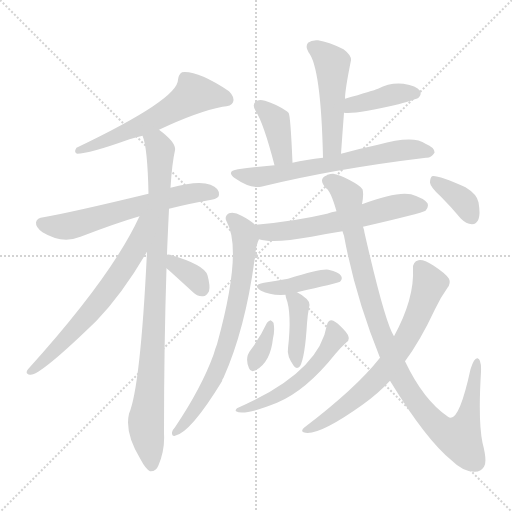
t = 0.00 s
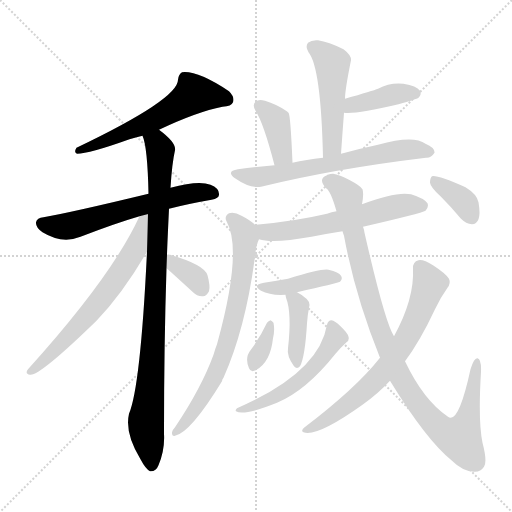
t = 2.55 s
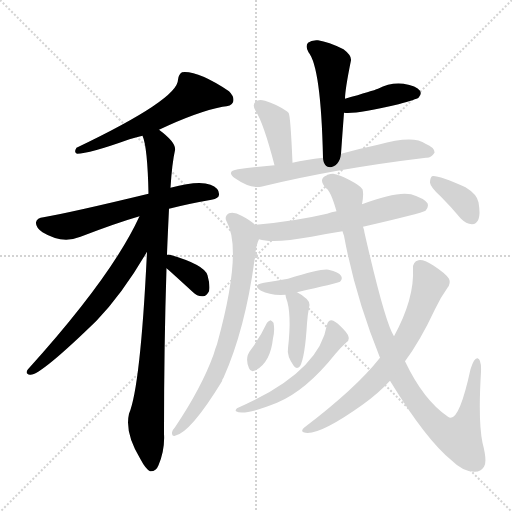
t = 5.09 s
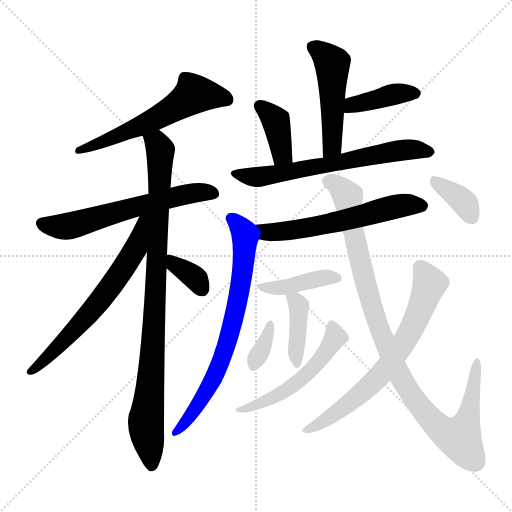
t = 7.63 s
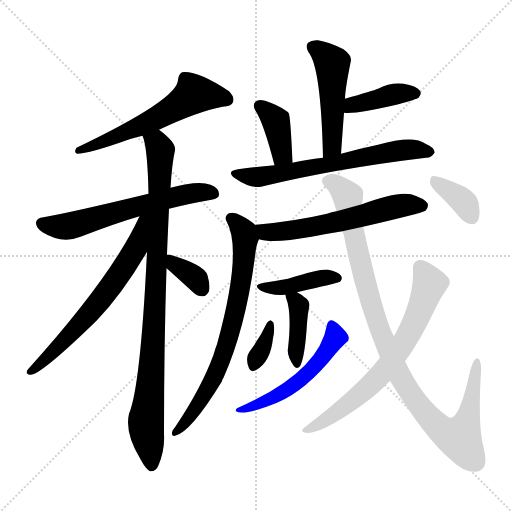
t = 10.18 s
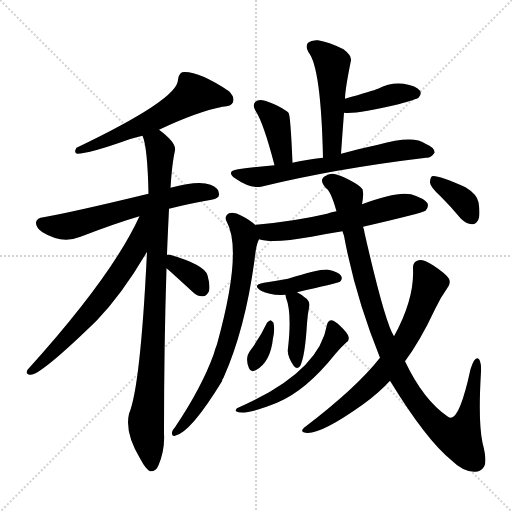
t = 12.72 s

The animated SVG that drew these frames (rendered in a browser with its animation timeline set to each time). Animation: 18 CSS @keyframes rules; one cycle of 12.72 s.

<svg version="1.1" viewBox="0 0 1024 1024" xmlns="http://www.w3.org/2000/svg">
  <g stroke="lightgray" stroke-dasharray="1,1" stroke-width="1" transform="scale(4, 4)">
    <line x1="0" y1="0" x2="256" y2="256"></line>
    <line x1="256" y1="0" x2="0" y2="256"></line>
    <line x1="128" y1="0" x2="128" y2="256"></line>
    <line x1="0" y1="128" x2="256" y2="128"></line>
  </g>
<g transform="scale(1, -1) translate(0, -900)">
   <style type="text/css">
    @keyframes keyframes0 {
      from {
       stroke: blue;
       stroke-dashoffset: 582;
       stroke-width: 128;
       }
       65% {
       animation-timing-function: step-end;
       stroke: blue;
       stroke-dashoffset: 0;
       stroke-width: 128;
       }
       to {
       stroke: black;
       stroke-width: 1024;
       }
       }
       #make-me-a-hanzi-animation-0 {
         animation: keyframes0 0.723633s both;
         animation-delay: 0.000000s;
         animation-timing-function: linear;
       }
    @keyframes keyframes1 {
      from {
       stroke: blue;
       stroke-dashoffset: 609;
       stroke-width: 128;
       }
       66% {
       animation-timing-function: step-end;
       stroke: blue;
       stroke-dashoffset: 0;
       stroke-width: 128;
       }
       to {
       stroke: black;
       stroke-width: 1024;
       }
       }
       #make-me-a-hanzi-animation-1 {
         animation: keyframes1 0.745605s both;
         animation-delay: 0.723633s;
         animation-timing-function: linear;
       }
    @keyframes keyframes2 {
      from {
       stroke: blue;
       stroke-dashoffset: 928;
       stroke-width: 128;
       }
       75% {
       animation-timing-function: step-end;
       stroke: blue;
       stroke-dashoffset: 0;
       stroke-width: 128;
       }
       to {
       stroke: black;
       stroke-width: 1024;
       }
       }
       #make-me-a-hanzi-animation-2 {
         animation: keyframes2 1.005208s both;
         animation-delay: 1.469238s;
         animation-timing-function: linear;
       }
    @keyframes keyframes3 {
      from {
       stroke: blue;
       stroke-dashoffset: 647;
       stroke-width: 128;
       }
       68% {
       animation-timing-function: step-end;
       stroke: blue;
       stroke-dashoffset: 0;
       stroke-width: 128;
       }
       to {
       stroke: black;
       stroke-width: 1024;
       }
       }
       #make-me-a-hanzi-animation-3 {
         animation: keyframes3 0.776530s both;
         animation-delay: 2.474447s;
         animation-timing-function: linear;
       }
    @keyframes keyframes4 {
      from {
       stroke: blue;
       stroke-dashoffset: 346;
       stroke-width: 128;
       }
       53% {
       animation-timing-function: step-end;
       stroke: blue;
       stroke-dashoffset: 0;
       stroke-width: 128;
       }
       to {
       stroke: black;
       stroke-width: 1024;
       }
       }
       #make-me-a-hanzi-animation-4 {
         animation: keyframes4 0.531576s both;
         animation-delay: 3.250977s;
         animation-timing-function: linear;
       }
    @keyframes keyframes5 {
      from {
       stroke: blue;
       stroke-dashoffset: 492;
       stroke-width: 128;
       }
       62% {
       animation-timing-function: step-end;
       stroke: blue;
       stroke-dashoffset: 0;
       stroke-width: 128;
       }
       to {
       stroke: black;
       stroke-width: 1024;
       }
       }
       #make-me-a-hanzi-animation-5 {
         animation: keyframes5 0.650391s both;
         animation-delay: 3.782552s;
         animation-timing-function: linear;
       }
    @keyframes keyframes6 {
      from {
       stroke: blue;
       stroke-dashoffset: 398;
       stroke-width: 128;
       }
       56% {
       animation-timing-function: step-end;
       stroke: blue;
       stroke-dashoffset: 0;
       stroke-width: 128;
       }
       to {
       stroke: black;
       stroke-width: 1024;
       }
       }
       #make-me-a-hanzi-animation-6 {
         animation: keyframes6 0.573893s both;
         animation-delay: 4.432943s;
         animation-timing-function: linear;
       }
    @keyframes keyframes7 {
      from {
       stroke: blue;
       stroke-dashoffset: 382;
       stroke-width: 128;
       }
       55% {
       animation-timing-function: step-end;
       stroke: blue;
       stroke-dashoffset: 0;
       stroke-width: 128;
       }
       to {
       stroke: black;
       stroke-width: 1024;
       }
       }
       #make-me-a-hanzi-animation-7 {
         animation: keyframes7 0.560872s both;
         animation-delay: 5.006836s;
         animation-timing-function: linear;
       }
    @keyframes keyframes8 {
      from {
       stroke: blue;
       stroke-dashoffset: 650;
       stroke-width: 128;
       }
       68% {
       animation-timing-function: step-end;
       stroke: blue;
       stroke-dashoffset: 0;
       stroke-width: 128;
       }
       to {
       stroke: black;
       stroke-width: 1024;
       }
       }
       #make-me-a-hanzi-animation-8 {
         animation: keyframes8 0.778971s both;
         animation-delay: 5.567708s;
         animation-timing-function: linear;
       }
    @keyframes keyframes9 {
      from {
       stroke: blue;
       stroke-dashoffset: 591;
       stroke-width: 128;
       }
       66% {
       animation-timing-function: step-end;
       stroke: blue;
       stroke-dashoffset: 0;
       stroke-width: 128;
       }
       to {
       stroke: black;
       stroke-width: 1024;
       }
       }
       #make-me-a-hanzi-animation-9 {
         animation: keyframes9 0.730957s both;
         animation-delay: 6.346680s;
         animation-timing-function: linear;
       }
    @keyframes keyframes10 {
      from {
       stroke: blue;
       stroke-dashoffset: 727;
       stroke-width: 128;
       }
       70% {
       animation-timing-function: step-end;
       stroke: blue;
       stroke-dashoffset: 0;
       stroke-width: 128;
       }
       to {
       stroke: black;
       stroke-width: 1024;
       }
       }
       #make-me-a-hanzi-animation-10 {
         animation: keyframes10 0.841634s both;
         animation-delay: 7.077637s;
         animation-timing-function: linear;
       }
    @keyframes keyframes11 {
      from {
       stroke: blue;
       stroke-dashoffset: 410;
       stroke-width: 128;
       }
       57% {
       animation-timing-function: step-end;
       stroke: blue;
       stroke-dashoffset: 0;
       stroke-width: 128;
       }
       to {
       stroke: black;
       stroke-width: 1024;
       }
       }
       #make-me-a-hanzi-animation-11 {
         animation: keyframes11 0.583659s both;
         animation-delay: 7.919271s;
         animation-timing-function: linear;
       }
    @keyframes keyframes12 {
      from {
       stroke: blue;
       stroke-dashoffset: 399;
       stroke-width: 128;
       }
       56% {
       animation-timing-function: step-end;
       stroke: blue;
       stroke-dashoffset: 0;
       stroke-width: 128;
       }
       to {
       stroke: black;
       stroke-width: 1024;
       }
       }
       #make-me-a-hanzi-animation-12 {
         animation: keyframes12 0.574707s both;
         animation-delay: 8.502930s;
         animation-timing-function: linear;
       }
    @keyframes keyframes13 {
      from {
       stroke: blue;
       stroke-dashoffset: 342;
       stroke-width: 128;
       }
       53% {
       animation-timing-function: step-end;
       stroke: blue;
       stroke-dashoffset: 0;
       stroke-width: 128;
       }
       to {
       stroke: black;
       stroke-width: 1024;
       }
       }
       #make-me-a-hanzi-animation-13 {
         animation: keyframes13 0.528320s both;
         animation-delay: 9.077637s;
         animation-timing-function: linear;
       }
    @keyframes keyframes14 {
      from {
       stroke: blue;
       stroke-dashoffset: 532;
       stroke-width: 128;
       }
       63% {
       animation-timing-function: step-end;
       stroke: blue;
       stroke-dashoffset: 0;
       stroke-width: 128;
       }
       to {
       stroke: black;
       stroke-width: 1024;
       }
       }
       #make-me-a-hanzi-animation-14 {
         animation: keyframes14 0.682943s both;
         animation-delay: 9.605957s;
         animation-timing-function: linear;
       }
    @keyframes keyframes15 {
      from {
       stroke: blue;
       stroke-dashoffset: 1014;
       stroke-width: 128;
       }
       77% {
       animation-timing-function: step-end;
       stroke: blue;
       stroke-dashoffset: 0;
       stroke-width: 128;
       }
       to {
       stroke: black;
       stroke-width: 1024;
       }
       }
       #make-me-a-hanzi-animation-15 {
         animation: keyframes15 1.075195s both;
         animation-delay: 10.288900s;
         animation-timing-function: linear;
       }
    @keyframes keyframes16 {
      from {
       stroke: blue;
       stroke-dashoffset: 690;
       stroke-width: 128;
       }
       69% {
       animation-timing-function: step-end;
       stroke: blue;
       stroke-dashoffset: 0;
       stroke-width: 128;
       }
       to {
       stroke: black;
       stroke-width: 1024;
       }
       }
       #make-me-a-hanzi-animation-16 {
         animation: keyframes16 0.811523s both;
         animation-delay: 11.364095s;
         animation-timing-function: linear;
       }
    @keyframes keyframes17 {
      from {
       stroke: blue;
       stroke-dashoffset: 365;
       stroke-width: 128;
       }
       54% {
       animation-timing-function: step-end;
       stroke: blue;
       stroke-dashoffset: 0;
       stroke-width: 128;
       }
       to {
       stroke: black;
       stroke-width: 1024;
       }
       }
       #make-me-a-hanzi-animation-17 {
         animation: keyframes17 0.547038s both;
         animation-delay: 12.175618s;
         animation-timing-function: linear;
       }
</style>
<path d="M 318.0 640.5 Q 394.0 676.5 445.0 686.5 Q 463.0 687.5 466.0 695.5 Q 470.0 705.5 458.0 717.5 Q 395.0 759.5 364.0 755.5 Q 357.0 751.5 356.0 740.5 Q 356.0 701.5 153.0 604.5 Q 147.0 595.5 154.0 592.5 Q 178.0 592.5 259.0 621.5 Q 271.0 625.5 285.0 628.5 L 318.0 640.5 Z" fill="lightgray"></path> 
<path d="M 338.0 482.5 Q 377.0 492.5 423.0 500.5 Q 438.0 503.5 438.0 510.5 Q 439.0 523.5 421.0 530.5 Q 397.0 539.5 341.0 524.5 L 297.0 512.5 Q 144.0 475.5 87.0 465.5 Q 74.0 464.5 72.0 455.5 Q 71.0 445.5 85.0 435.5 Q 124.0 411.5 161.0 426.5 Q 231.0 453.5 279.0 467.5 L 338.0 482.5 Z" fill="lightgray"></path> 
<path d="M 341.0 524.5 Q 344.0 573.5 350.0 599.5 Q 353.0 614.5 318.0 640.5 C 295.0 659.5 277.0 657.5 285.0 628.5 Q 295.0 606.5 297.0 512.5 L 294.0 396.5 Q 281.0 126.5 258.0 72.5 Q 249.0 33.5 281.0 -18.5 Q 291.0 -37.5 300.0 -42.5 Q 312.0 -43.5 317.0 -30.5 Q 330.0 0.5 328.0 32.5 Q 328.0 210.5 333.0 363.5 L 334.0 390.5 Q 334.0 397.5 338.0 482.5 L 341.0 524.5 Z" fill="lightgray"></path> 
<path d="M 279.0 467.5 Q 224.0 347.5 56.0 161.5 Q 49.0 152.5 60.0 150.5 Q 79.0 147.5 193.0 258.5 Q 245.0 312.5 294.0 396.5 C 348.0 487.5 292.0 494.5 279.0 467.5 Z" fill="lightgray"></path> 
<path d="M 333.0 363.5 Q 337.0 360.5 385.0 316.5 Q 395.0 306.5 406.0 307.5 Q 413.0 307.5 418.0 317.5 Q 421.0 327.5 415.0 349.5 Q 409.0 370.5 340.0 390.5 Q 336.0 391.5 334.0 390.5 C 305.0 387.5 310.0 382.5 333.0 363.5 Z" fill="lightgray"></path> 
<path d="M 682.0 592.5 Q 685.0 635.5 688.0 674.5 L 690.0 702.5 Q 690.0 720.5 702.0 779.5 Q 703.0 789.5 687.0 801.5 Q 657.0 816.5 636.0 819.5 Q 623.0 820.5 616.0 814.5 Q 610.0 807.5 617.0 795.5 Q 642.0 765.5 646.0 584.5 C 647.0 554.5 680.0 562.5 682.0 592.5 Z" fill="lightgray"></path> 
<path d="M 688.0 674.5 Q 713.0 671.5 797.0 691.5 Q 833.0 701.5 837.0 704.5 Q 844.0 711.5 840.0 718.5 Q 833.0 728.5 807.0 732.5 Q 780.0 735.5 756.0 722.5 Q 746.0 718.5 690.0 702.5 C 661.0 694.5 658.0 676.5 688.0 674.5 Z" fill="lightgray"></path> 
<path d="M 585.0 574.5 Q 581.0 670.5 577.0 674.5 Q 574.0 677.5 572.0 678.5 Q 553.0 691.5 530.0 698.5 Q 517.0 702.5 511.0 696.5 Q 504.0 690.5 511.0 678.5 Q 527.0 654.5 549.0 569.5 C 557.0 540.5 586.0 544.5 585.0 574.5 Z" fill="lightgray"></path> 
<path d="M 549.0 569.5 Q 513.0 566.5 476.0 561.5 Q 451.0 557.5 470.0 543.5 Q 500.0 522.5 522.0 526.5 Q 669.0 562.5 852.0 584.5 Q 862.0 583.5 869.0 594.5 Q 870.0 604.5 851.0 612.5 Q 827.0 630.5 756.0 610.5 Q 723.0 603.5 690.0 594.5 L 682.0 592.5 L 646.0 584.5 Q 612.0 580.5 585.0 574.5 L 549.0 569.5 Z" fill="lightgray"></path> 
<path d="M 726.0 446.5 Q 843.0 473.5 851.0 478.5 Q 858.0 485.5 855.0 493.5 Q 848.0 503.5 822.0 511.5 Q 792.0 517.5 724.0 491.5 L 673.0 477.5 Q 663.0 476.5 654.0 472.5 Q 590.0 457.5 512.0 450.5 Q 511.0 450.5 511.0 449.5 C 481.0 444.5 489.0 428.5 518.0 421.5 Q 545.0 412.5 623.0 426.5 Q 653.0 432.5 685.0 437.5 L 726.0 446.5 Z" fill="lightgray"></path> 
<path d="M 511.0 449.5 Q 501.0 459.5 483.0 468.5 Q 468.0 477.5 458.0 473.5 Q 448.0 467.5 453.0 457.5 Q 486.0 399.5 434.0 211.5 Q 430.0 201.5 427.0 190.5 Q 403.0 124.5 350.0 45.5 Q 346.0 41.5 344.0 35.5 Q 343.0 26.5 350.0 28.5 Q 381.0 34.5 444.0 137.5 Q 444.0 141.5 447.0 144.5 Q 490.0 240.5 509.0 379.5 Q 512.0 410.5 518.0 421.5 C 524.0 438.5 524.0 438.5 511.0 449.5 Z" fill="lightgray"></path> 
<path d="M 594.0 315.5 Q 673.0 333.5 680.0 336.5 Q 686.0 342.5 682.0 348.5 Q 678.0 355.5 657.0 360.5 Q 644.0 363.5 576.0 342.5 Q 554.0 338.5 528.0 334.5 Q 503.0 330.5 522.0 318.5 Q 541.0 308.5 571.0 310.5 L 594.0 315.5 Z" fill="lightgray"></path> 
<path d="M 571.0 310.5 Q 571.0 309.5 572.0 304.5 Q 584.0 274.5 576.0 203.5 Q 573.0 188.5 588.0 167.5 Q 594.0 160.5 600.0 167.5 Q 610.0 185.5 614.0 253.5 Q 615.0 269.5 618.0 284.5 Q 622.0 297.5 609.0 305.5 Q 602.0 311.5 594.0 315.5 C 568.0 329.5 568.0 329.5 571.0 310.5 Z" fill="lightgray"></path> 
<path d="M 534.0 254.5 Q 521.0 226.5 501.0 199.5 Q 489.0 184.5 498.0 163.5 Q 502.0 153.5 513.0 160.5 Q 541.0 176.5 546.0 223.5 Q 550.0 239.5 547.0 254.5 Q 544.0 258.5 541.0 259.5 Q 537.0 258.5 534.0 254.5 Z" fill="lightgray"></path> 
<path d="M 654.0 250.5 Q 638.0 154.5 474.0 83.5 Q 470.0 79.5 472.0 77.5 Q 487.0 67.5 554.0 94.5 Q 612.0 118.5 671.0 192.5 Q 681.0 204.5 693.0 215.5 Q 699.0 219.5 697.0 226.5 Q 696.0 233.5 680.0 248.5 Q 670.0 258.5 663.0 259.5 Q 656.0 259.5 654.0 250.5 Z" fill="lightgray"></path> 
<path d="M 780.0 138.5 Q 852.0 20.5 904.0 -21.5 Q 925.0 -42.5 948.0 -43.5 Q 961.0 -44.5 968.0 -33.5 Q 975.0 -23.5 965.0 14.5 Q 956.0 57.5 962.0 156.5 Q 963.0 181.5 955.0 183.5 Q 948.0 184.5 941.0 161.5 Q 917.0 50.5 896.0 66.5 Q 847.0 99.5 810.0 177.5 L 788.0 227.5 Q 770.0 254.5 729.0 434.5 Q 728.0 441.5 726.0 446.5 L 724.0 491.5 Q 728.0 512.5 725.0 521.5 Q 721.0 528.5 698.0 540.5 Q 679.0 550.5 666.0 552.5 Q 654.0 551.5 654.0 549.5 Q 635.0 542.5 652.0 523.5 Q 661.0 519.5 673.0 477.5 L 685.0 437.5 Q 686.0 433.5 688.0 428.5 Q 710.0 308.5 760.0 184.5 L 780.0 138.5 Z" fill="lightgray"></path> 
<path d="M 760.0 184.5 Q 712.0 123.5 608.0 44.5 Q 601.0 37.5 607.0 35.5 Q 634.0 25.5 725.0 90.5 Q 756.0 112.5 780.0 138.5 L 810.0 177.5 Q 840.0 217.5 870.0 281.5 Q 880.0 303.5 895.0 324.5 Q 902.0 333.5 898.0 342.5 Q 892.0 352.5 866.0 369.5 Q 847.0 381.5 837.0 379.5 Q 825.0 376.5 826.0 362.5 Q 829.0 302.5 788.0 227.5 L 760.0 184.5 Z" fill="lightgray"></path> 
<path d="M 881.0 507.5 Q 902.0 486.5 922.0 462.5 Q 932.0 452.5 944.0 451.5 Q 953.0 451.5 957.0 461.5 Q 961.0 471.5 957.0 495.5 Q 954.0 511.5 931.0 525.5 Q 874.0 550.5 864.0 547.5 Q 860.0 544.5 860.0 534.5 Q 861.0 525.5 881.0 507.5 Z" fill="lightgray"></path> 
      <clipPath id="make-me-a-hanzi-clip-0">
      <path d="M 318.0 640.5 Q 394.0 676.5 445.0 686.5 Q 463.0 687.5 466.0 695.5 Q 470.0 705.5 458.0 717.5 Q 395.0 759.5 364.0 755.5 Q 357.0 751.5 356.0 740.5 Q 356.0 701.5 153.0 604.5 Q 147.0 595.5 154.0 592.5 Q 178.0 592.5 259.0 621.5 Q 271.0 625.5 285.0 628.5 L 318.0 640.5 Z" fill="lightgray"></path>
      </clipPath>
      <path clip-path="url(#make-me-a-hanzi-clip-0)" d="M 455.0 700.5 L 439.0 707.5 L 388.0 711.5 L 305.0 659.5 L 158.0 598.5 " fill="none" id="make-me-a-hanzi-animation-0" stroke-dasharray="454 908" stroke-linecap="round"></path>

      <clipPath id="make-me-a-hanzi-clip-1">
      <path d="M 338.0 482.5 Q 377.0 492.5 423.0 500.5 Q 438.0 503.5 438.0 510.5 Q 439.0 523.5 421.0 530.5 Q 397.0 539.5 341.0 524.5 L 297.0 512.5 Q 144.0 475.5 87.0 465.5 Q 74.0 464.5 72.0 455.5 Q 71.0 445.5 85.0 435.5 Q 124.0 411.5 161.0 426.5 Q 231.0 453.5 279.0 467.5 L 338.0 482.5 Z" fill="lightgray"></path>
      </clipPath>
      <path clip-path="url(#make-me-a-hanzi-clip-1)" d="M 83.0 453.5 L 136.0 447.5 L 353.0 507.5 L 427.0 513.5 " fill="none" id="make-me-a-hanzi-animation-1" stroke-dasharray="481 962" stroke-linecap="round"></path>

      <clipPath id="make-me-a-hanzi-clip-2">
      <path d="M 341.0 524.5 Q 344.0 573.5 350.0 599.5 Q 353.0 614.5 318.0 640.5 C 295.0 659.5 277.0 657.5 285.0 628.5 Q 295.0 606.5 297.0 512.5 L 294.0 396.5 Q 281.0 126.5 258.0 72.5 Q 249.0 33.5 281.0 -18.5 Q 291.0 -37.5 300.0 -42.5 Q 312.0 -43.5 317.0 -30.5 Q 330.0 0.5 328.0 32.5 Q 328.0 210.5 333.0 363.5 L 334.0 390.5 Q 334.0 397.5 338.0 482.5 L 341.0 524.5 Z" fill="lightgray"></path>
      </clipPath>
      <path clip-path="url(#make-me-a-hanzi-clip-2)" d="M 292.0 627.5 L 314.0 611.5 L 320.0 598.5 L 307.0 220.5 L 292.0 62.5 L 303.0 -30.5 " fill="none" id="make-me-a-hanzi-animation-2" stroke-dasharray="800 1600" stroke-linecap="round"></path>

      <clipPath id="make-me-a-hanzi-clip-3">
      <path d="M 279.0 467.5 Q 224.0 347.5 56.0 161.5 Q 49.0 152.5 60.0 150.5 Q 79.0 147.5 193.0 258.5 Q 245.0 312.5 294.0 396.5 C 348.0 487.5 292.0 494.5 279.0 467.5 Z" fill="lightgray"></path>
      </clipPath>
      <path clip-path="url(#make-me-a-hanzi-clip-3)" d="M 293.0 464.5 L 285.0 458.5 L 270.0 400.5 L 208.0 309.5 L 171.0 261.5 L 62.0 157.5 " fill="none" id="make-me-a-hanzi-animation-3" stroke-dasharray="519 1038" stroke-linecap="round"></path>

      <clipPath id="make-me-a-hanzi-clip-4">
      <path d="M 333.0 363.5 Q 337.0 360.5 385.0 316.5 Q 395.0 306.5 406.0 307.5 Q 413.0 307.5 418.0 317.5 Q 421.0 327.5 415.0 349.5 Q 409.0 370.5 340.0 390.5 Q 336.0 391.5 334.0 390.5 C 305.0 387.5 310.0 382.5 333.0 363.5 Z" fill="lightgray"></path>
      </clipPath>
      <path clip-path="url(#make-me-a-hanzi-clip-4)" d="M 337.0 383.5 L 386.0 347.5 L 403.0 323.5 " fill="none" id="make-me-a-hanzi-animation-4" stroke-dasharray="218 436" stroke-linecap="round"></path>

      <clipPath id="make-me-a-hanzi-clip-5">
      <path d="M 682.0 592.5 Q 685.0 635.5 688.0 674.5 L 690.0 702.5 Q 690.0 720.5 702.0 779.5 Q 703.0 789.5 687.0 801.5 Q 657.0 816.5 636.0 819.5 Q 623.0 820.5 616.0 814.5 Q 610.0 807.5 617.0 795.5 Q 642.0 765.5 646.0 584.5 C 647.0 554.5 680.0 562.5 682.0 592.5 Z" fill="lightgray"></path>
      </clipPath>
      <path clip-path="url(#make-me-a-hanzi-clip-5)" d="M 625.0 806.5 L 665.0 772.5 L 665.0 615.5 L 661.0 603.5 L 649.0 597.5 " fill="none" id="make-me-a-hanzi-animation-5" stroke-dasharray="364 728" stroke-linecap="round"></path>

      <clipPath id="make-me-a-hanzi-clip-6">
      <path d="M 688.0 674.5 Q 713.0 671.5 797.0 691.5 Q 833.0 701.5 837.0 704.5 Q 844.0 711.5 840.0 718.5 Q 833.0 728.5 807.0 732.5 Q 780.0 735.5 756.0 722.5 Q 746.0 718.5 690.0 702.5 C 661.0 694.5 658.0 676.5 688.0 674.5 Z" fill="lightgray"></path>
      </clipPath>
      <path clip-path="url(#make-me-a-hanzi-clip-6)" d="M 692.0 681.5 L 706.0 691.5 L 770.0 707.5 L 829.0 713.5 " fill="none" id="make-me-a-hanzi-animation-6" stroke-dasharray="270 540" stroke-linecap="round"></path>

      <clipPath id="make-me-a-hanzi-clip-7">
      <path d="M 585.0 574.5 Q 581.0 670.5 577.0 674.5 Q 574.0 677.5 572.0 678.5 Q 553.0 691.5 530.0 698.5 Q 517.0 702.5 511.0 696.5 Q 504.0 690.5 511.0 678.5 Q 527.0 654.5 549.0 569.5 C 557.0 540.5 586.0 544.5 585.0 574.5 Z" fill="lightgray"></path>
      </clipPath>
      <path clip-path="url(#make-me-a-hanzi-clip-7)" d="M 520.0 687.5 L 551.0 659.5 L 564.0 591.5 L 553.0 581.5 " fill="none" id="make-me-a-hanzi-animation-7" stroke-dasharray="254 508" stroke-linecap="round"></path>

      <clipPath id="make-me-a-hanzi-clip-8">
      <path d="M 549.0 569.5 Q 513.0 566.5 476.0 561.5 Q 451.0 557.5 470.0 543.5 Q 500.0 522.5 522.0 526.5 Q 669.0 562.5 852.0 584.5 Q 862.0 583.5 869.0 594.5 Q 870.0 604.5 851.0 612.5 Q 827.0 630.5 756.0 610.5 Q 723.0 603.5 690.0 594.5 L 682.0 592.5 L 646.0 584.5 Q 612.0 580.5 585.0 574.5 L 549.0 569.5 Z" fill="lightgray"></path>
      </clipPath>
      <path clip-path="url(#make-me-a-hanzi-clip-8)" d="M 471.0 553.5 L 525.0 546.5 L 772.0 594.5 L 832.0 601.5 L 859.0 596.5 " fill="none" id="make-me-a-hanzi-animation-8" stroke-dasharray="522 1044" stroke-linecap="round"></path>

      <clipPath id="make-me-a-hanzi-clip-9">
      <path d="M 726.0 446.5 Q 843.0 473.5 851.0 478.5 Q 858.0 485.5 855.0 493.5 Q 848.0 503.5 822.0 511.5 Q 792.0 517.5 724.0 491.5 L 673.0 477.5 Q 663.0 476.5 654.0 472.5 Q 590.0 457.5 512.0 450.5 Q 511.0 450.5 511.0 449.5 C 481.0 444.5 489.0 428.5 518.0 421.5 Q 545.0 412.5 623.0 426.5 Q 653.0 432.5 685.0 437.5 L 726.0 446.5 Z" fill="lightgray"></path>
      </clipPath>
      <path clip-path="url(#make-me-a-hanzi-clip-9)" d="M 518.0 443.5 L 531.0 435.5 L 609.0 442.5 L 787.0 486.5 L 845.0 488.5 " fill="none" id="make-me-a-hanzi-animation-9" stroke-dasharray="463 926" stroke-linecap="round"></path>

      <clipPath id="make-me-a-hanzi-clip-10">
      <path d="M 511.0 449.5 Q 501.0 459.5 483.0 468.5 Q 468.0 477.5 458.0 473.5 Q 448.0 467.5 453.0 457.5 Q 486.0 399.5 434.0 211.5 Q 430.0 201.5 427.0 190.5 Q 403.0 124.5 350.0 45.5 Q 346.0 41.5 344.0 35.5 Q 343.0 26.5 350.0 28.5 Q 381.0 34.5 444.0 137.5 Q 444.0 141.5 447.0 144.5 Q 490.0 240.5 509.0 379.5 Q 512.0 410.5 518.0 421.5 C 524.0 438.5 524.0 438.5 511.0 449.5 Z" fill="lightgray"></path>
      </clipPath>
      <path clip-path="url(#make-me-a-hanzi-clip-10)" d="M 462.0 463.5 L 479.0 448.5 L 491.0 423.5 L 478.0 308.5 L 464.0 248.5 L 424.0 134.5 L 390.0 79.5 L 352.0 35.5 " fill="none" id="make-me-a-hanzi-animation-10" stroke-dasharray="599 1198" stroke-linecap="round"></path>

      <clipPath id="make-me-a-hanzi-clip-11">
      <path d="M 594.0 315.5 Q 673.0 333.5 680.0 336.5 Q 686.0 342.5 682.0 348.5 Q 678.0 355.5 657.0 360.5 Q 644.0 363.5 576.0 342.5 Q 554.0 338.5 528.0 334.5 Q 503.0 330.5 522.0 318.5 Q 541.0 308.5 571.0 310.5 L 594.0 315.5 Z" fill="lightgray"></path>
      </clipPath>
      <path clip-path="url(#make-me-a-hanzi-clip-11)" d="M 523.0 327.5 L 573.0 326.5 L 653.0 345.5 L 675.0 343.5 " fill="none" id="make-me-a-hanzi-animation-11" stroke-dasharray="282 564" stroke-linecap="round"></path>

      <clipPath id="make-me-a-hanzi-clip-12">
      <path d="M 571.0 310.5 Q 571.0 309.5 572.0 304.5 Q 584.0 274.5 576.0 203.5 Q 573.0 188.5 588.0 167.5 Q 594.0 160.5 600.0 167.5 Q 610.0 185.5 614.0 253.5 Q 615.0 269.5 618.0 284.5 Q 622.0 297.5 609.0 305.5 Q 602.0 311.5 594.0 315.5 C 568.0 329.5 568.0 329.5 571.0 310.5 Z" fill="lightgray"></path>
      </clipPath>
      <path clip-path="url(#make-me-a-hanzi-clip-12)" d="M 577.0 308.5 L 598.0 288.5 L 594.0 174.5 " fill="none" id="make-me-a-hanzi-animation-12" stroke-dasharray="271 542" stroke-linecap="round"></path>

      <clipPath id="make-me-a-hanzi-clip-13">
      <path d="M 534.0 254.5 Q 521.0 226.5 501.0 199.5 Q 489.0 184.5 498.0 163.5 Q 502.0 153.5 513.0 160.5 Q 541.0 176.5 546.0 223.5 Q 550.0 239.5 547.0 254.5 Q 544.0 258.5 541.0 259.5 Q 537.0 258.5 534.0 254.5 Z" fill="lightgray"></path>
      </clipPath>
      <path clip-path="url(#make-me-a-hanzi-clip-13)" d="M 541.0 252.5 L 531.0 216.5 L 508.0 173.5 " fill="none" id="make-me-a-hanzi-animation-13" stroke-dasharray="214 428" stroke-linecap="round"></path>

      <clipPath id="make-me-a-hanzi-clip-14">
      <path d="M 654.0 250.5 Q 638.0 154.5 474.0 83.5 Q 470.0 79.5 472.0 77.5 Q 487.0 67.5 554.0 94.5 Q 612.0 118.5 671.0 192.5 Q 681.0 204.5 693.0 215.5 Q 699.0 219.5 697.0 226.5 Q 696.0 233.5 680.0 248.5 Q 670.0 258.5 663.0 259.5 Q 656.0 259.5 654.0 250.5 Z" fill="lightgray"></path>
      </clipPath>
      <path clip-path="url(#make-me-a-hanzi-clip-14)" d="M 664.0 249.5 L 671.0 225.5 L 653.0 195.5 L 609.0 146.5 L 540.0 99.5 L 476.0 79.5 " fill="none" id="make-me-a-hanzi-animation-14" stroke-dasharray="404 808" stroke-linecap="round"></path>

      <clipPath id="make-me-a-hanzi-clip-15">
      <path d="M 780.0 138.5 Q 852.0 20.5 904.0 -21.5 Q 925.0 -42.5 948.0 -43.5 Q 961.0 -44.5 968.0 -33.5 Q 975.0 -23.5 965.0 14.5 Q 956.0 57.5 962.0 156.5 Q 963.0 181.5 955.0 183.5 Q 948.0 184.5 941.0 161.5 Q 917.0 50.5 896.0 66.5 Q 847.0 99.5 810.0 177.5 L 788.0 227.5 Q 770.0 254.5 729.0 434.5 Q 728.0 441.5 726.0 446.5 L 724.0 491.5 Q 728.0 512.5 725.0 521.5 Q 721.0 528.5 698.0 540.5 Q 679.0 550.5 666.0 552.5 Q 654.0 551.5 654.0 549.5 Q 635.0 542.5 652.0 523.5 Q 661.0 519.5 673.0 477.5 L 685.0 437.5 Q 686.0 433.5 688.0 428.5 Q 710.0 308.5 760.0 184.5 L 780.0 138.5 Z" fill="lightgray"></path>
      </clipPath>
      <path clip-path="url(#make-me-a-hanzi-clip-15)" d="M 657.0 536.5 L 674.0 530.5 L 696.0 504.5 L 734.0 320.5 L 752.0 260.5 L 797.0 152.5 L 856.0 66.5 L 889.0 36.5 L 912.0 25.5 L 920.0 25.5 L 933.0 55.5 L 954.0 177.5 " fill="none" id="make-me-a-hanzi-animation-15" stroke-dasharray="886 1772" stroke-linecap="round"></path>

      <clipPath id="make-me-a-hanzi-clip-16">
      <path d="M 760.0 184.5 Q 712.0 123.5 608.0 44.5 Q 601.0 37.5 607.0 35.5 Q 634.0 25.5 725.0 90.5 Q 756.0 112.5 780.0 138.5 L 810.0 177.5 Q 840.0 217.5 870.0 281.5 Q 880.0 303.5 895.0 324.5 Q 902.0 333.5 898.0 342.5 Q 892.0 352.5 866.0 369.5 Q 847.0 381.5 837.0 379.5 Q 825.0 376.5 826.0 362.5 Q 829.0 302.5 788.0 227.5 L 760.0 184.5 Z" fill="lightgray"></path>
      </clipPath>
      <path clip-path="url(#make-me-a-hanzi-clip-16)" d="M 840.0 365.5 L 859.0 332.5 L 830.0 255.5 L 795.0 195.5 L 750.0 138.5 L 706.0 97.5 L 645.0 55.5 L 611.0 39.5 " fill="none" id="make-me-a-hanzi-animation-16" stroke-dasharray="562 1124" stroke-linecap="round"></path>

      <clipPath id="make-me-a-hanzi-clip-17">
      <path d="M 881.0 507.5 Q 902.0 486.5 922.0 462.5 Q 932.0 452.5 944.0 451.5 Q 953.0 451.5 957.0 461.5 Q 961.0 471.5 957.0 495.5 Q 954.0 511.5 931.0 525.5 Q 874.0 550.5 864.0 547.5 Q 860.0 544.5 860.0 534.5 Q 861.0 525.5 881.0 507.5 Z" fill="lightgray"></path>
      </clipPath>
      <path clip-path="url(#make-me-a-hanzi-clip-17)" d="M 867.0 539.5 L 923.0 500.5 L 944.0 465.5 " fill="none" id="make-me-a-hanzi-animation-17" stroke-dasharray="237 474" stroke-linecap="round"></path>

</g>
</svg>
